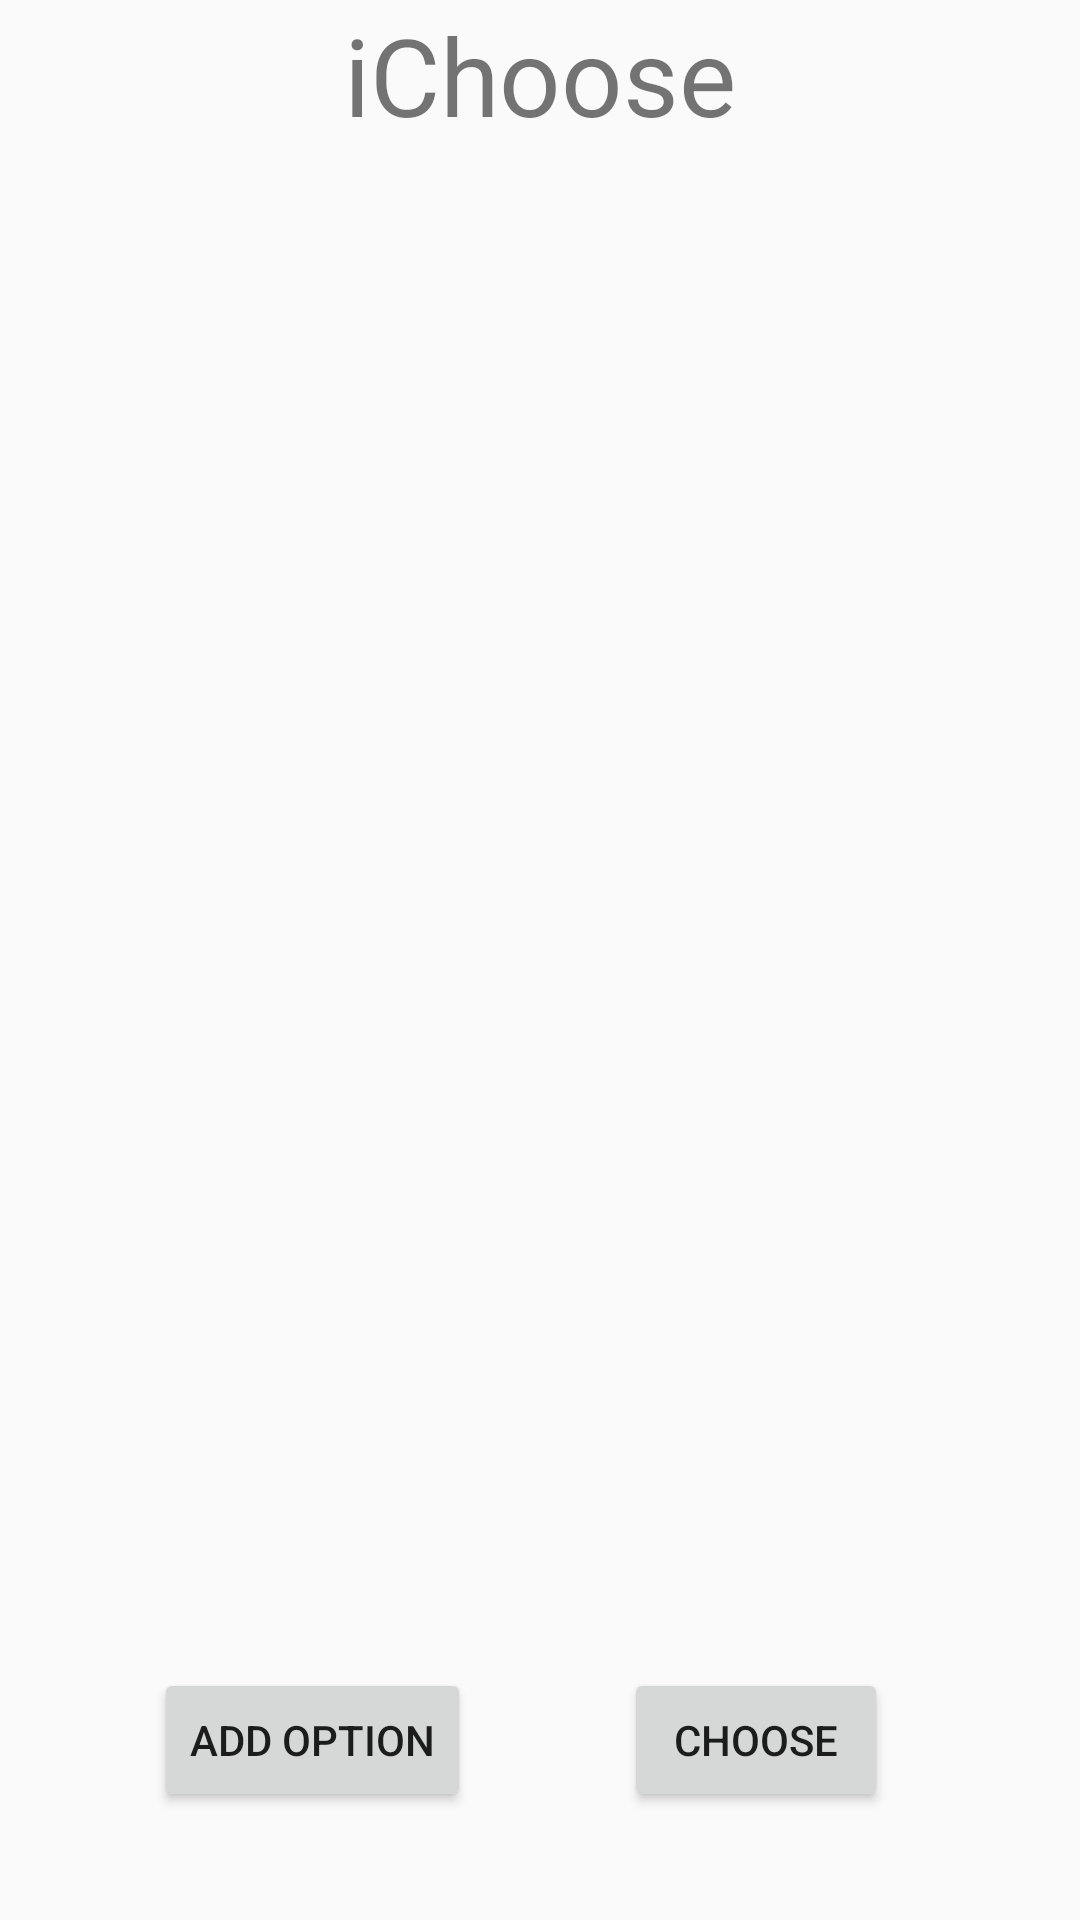

Write the Android layout XML for this screen, with the resource values it uses.
<!-- AndroidManifest.xml: application theme AppTheme -->
<!-- res/layout/activity_main.xml -->
<?xml version="1.0" encoding="utf-8"?>
<androidx.constraintlayout.widget.ConstraintLayout xmlns:android="http://schemas.android.com/apk/res/android"
    xmlns:app="http://schemas.android.com/apk/res-auto"
    xmlns:tools="http://schemas.android.com/tools"
    android:id="@+id/mainLayout"
    android:layout_width="match_parent"
    android:layout_height="match_parent"
    android:orientation="vertical"
    tools:context=".MainActivity">

    <Button
        android:id="@+id/chooseButton"
        android:layout_width="wrap_content"
        android:layout_height="wrap_content"
        android:layout_marginEnd="64dp"
        android:layout_marginRight="64dp"
        android:layout_marginBottom="36dp"
        android:layout_weight="0"
        android:onClick="chooseOption"
        android:text="@string/button_choose"
        app:layout_constraintBottom_toBottomOf="parent"
        app:layout_constraintEnd_toEndOf="parent" />

    <Button
        android:id="@+id/addOptionButton"
        android:layout_width="wrap_content"
        android:layout_height="wrap_content"
        android:layout_marginStart="8dp"
        android:layout_marginLeft="8dp"
        android:layout_marginEnd="8dp"
        android:layout_marginRight="8dp"
        android:layout_marginBottom="36dp"
        android:layout_weight="0"
        android:onClick="addOption"
        android:text="@string/button_add_option"
        app:layout_constraintBottom_toBottomOf="parent"
        app:layout_constraintEnd_toStartOf="@+id/chooseButton"
        app:layout_constraintHorizontal_bias="0.503"
        app:layout_constraintStart_toStartOf="parent"
        tools:text="@string/button_add_option" />

    <ScrollView
        android:layout_width="match_parent"
        android:layout_height="match_parent">


        <LinearLayout
            android:id="@+id/optionLayout"
            android:layout_width="match_parent"
            android:layout_height="wrap_content"
            android:orientation="vertical">

            <TextView
                android:id="@+id/titleText"
                android:layout_width="match_parent"
                android:layout_height="50dp"
                android:gravity="center"
                android:text="@string/title_text"
                android:textSize="36sp"
                tools:text="@string/title_text" />

        </LinearLayout>
    </ScrollView>




</androidx.constraintlayout.widget.ConstraintLayout>
<!-- resources referenced by this layout -->
<resources>
  <string name="button_add_option">Add option</string>
  <string name="button_choose">Choose</string>
  <string name="title_text">iChoose</string>
  <style name="AppTheme" parent="Theme.AppCompat.Light.DarkActionBar">
          
          <item name="colorPrimary">@color/colorPrimary</item>
          <item name="colorPrimaryDark">@color/colorPrimaryDark</item>
          <item name="colorAccent">@color/colorAccent</item>
      </style>
  <!-- not gathered from this repository: default colours our renderer supplied (Android Studio template values) -->
  <color name="colorPrimary">#FF6200EE</color>
  <color name="colorPrimaryDark">#FF3700B3</color>
  <color name="colorAccent">#FF03DAC5</color>
</resources>
